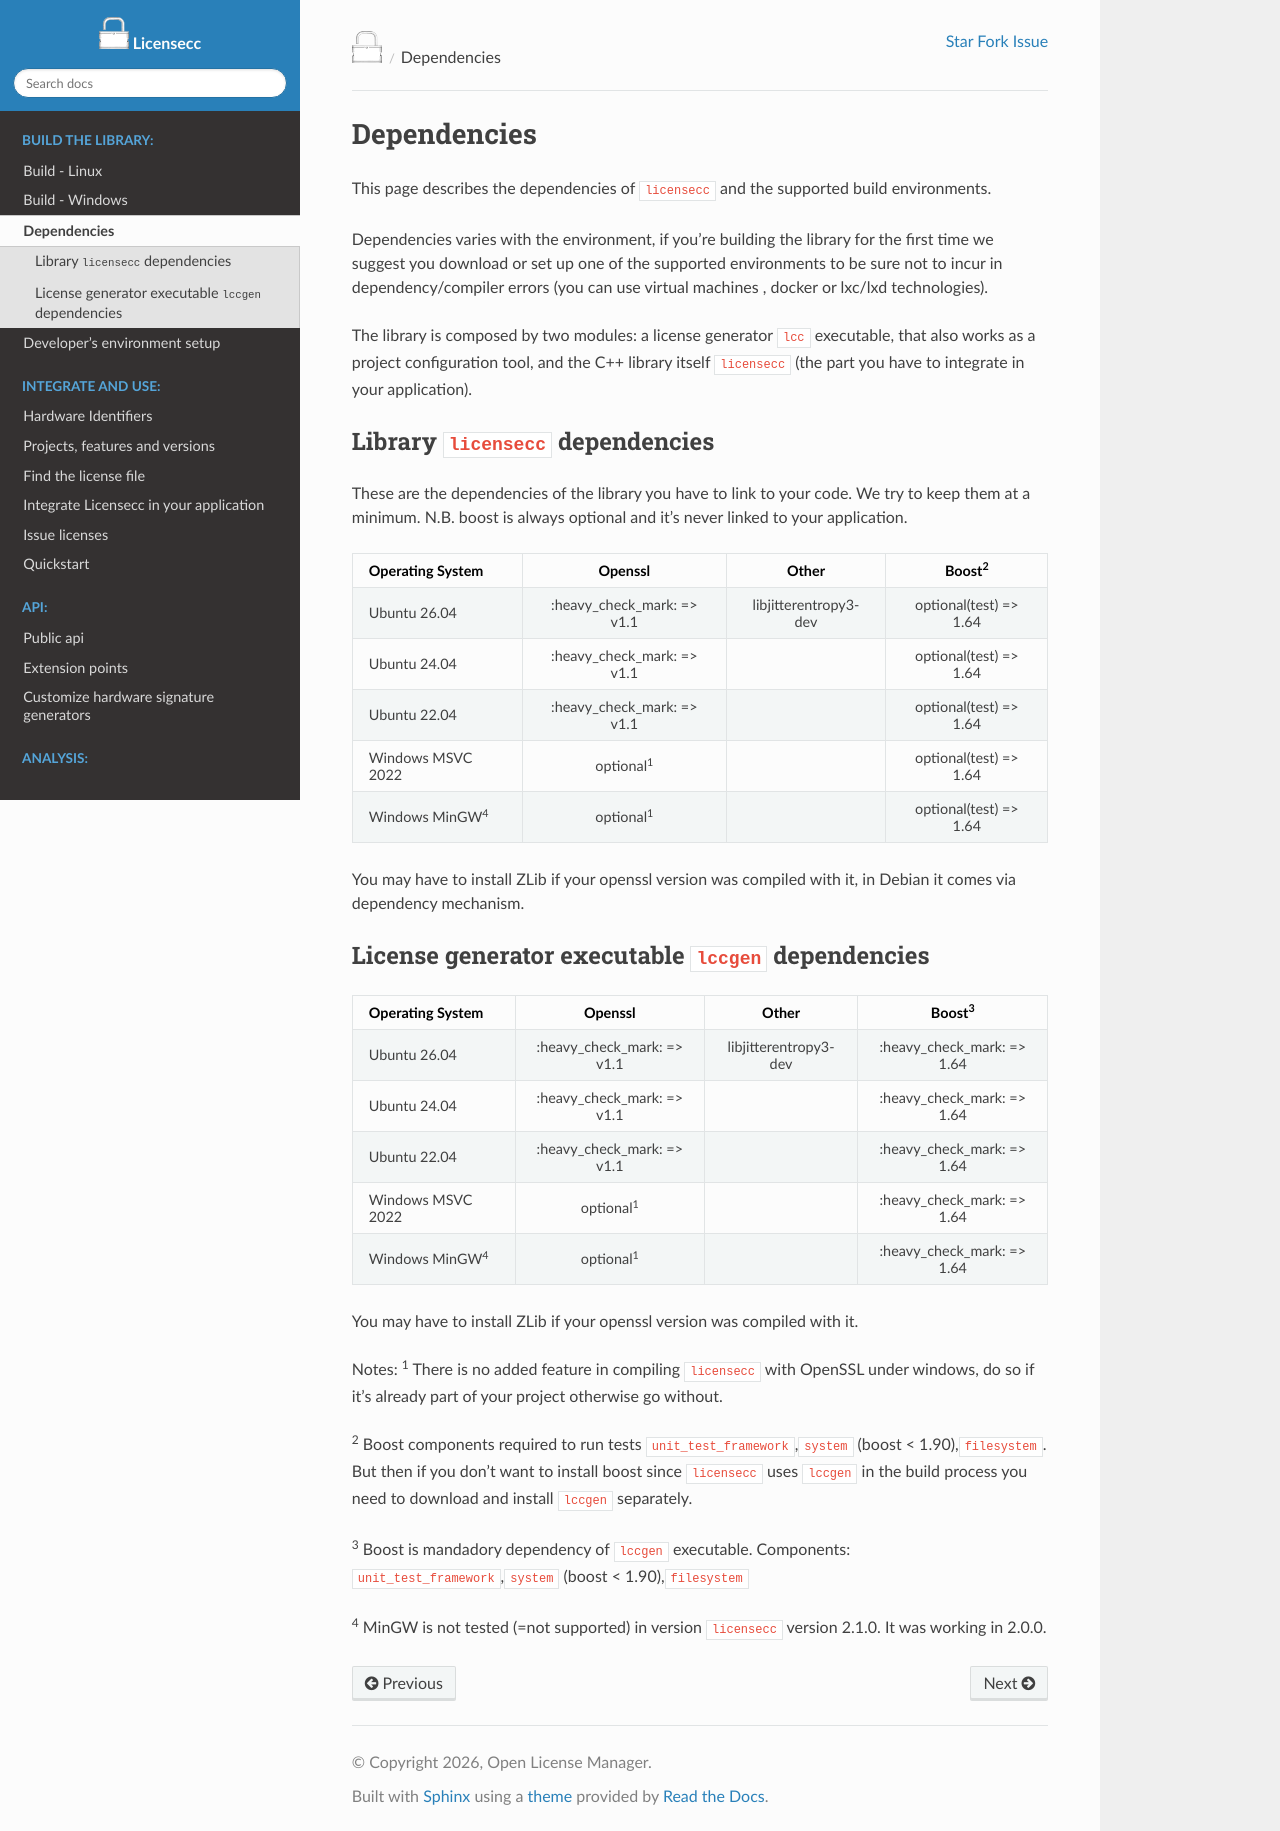

repository: open-license-manager/licensecc · page: v2.1.0/development/Dependencies.html · generator: sphinx

# Dependencies

This page describes the dependencies of `licensecc` and the supported build environments.

Dependencies varies with the environment, if you're building the library for the first time we suggest you download or set up one of the supported environments to be sure not to incur in dependency/compiler errors (you can use virtual machines , docker or lxc/lxd technologies).

The library is composed by two modules: a license generator `lcc` executable, that also works as a project configuration tool, and the C++ library itself `licensecc` (the part you have to integrate in your application).
 
## Library `licensecc` dependencies
These are the dependencies of the library you have to link to your code. We try to keep them at a minimum. N.B. boost is always optional and it's never linked to your application.

| Operating System      | Openssl    | Other                       | Boost<sup>2</sup>   |
|-----------------------|:----------:|:---------------------------:|:-------------------:| 
| Ubuntu 26.04     | :heavy_check_mark: => v1.1 | libjitterentropy3-dev | optional(test) => 1.64 |
| Ubuntu 24.04     | :heavy_check_mark: => v1.1 |                       | optional(test) => 1.64 |
| Ubuntu 22.04     | :heavy_check_mark: => v1.1 |                       | optional(test) => 1.64 |
| Windows MSVC 2022| optional<sup>1</sup>       |                       | optional(test) => 1.64 |
| Windows MinGW<sup>4</sup>| optional<sup>1</sup>       |               | optional(test) => 1.64 |

You may have to install ZLib if your openssl version was compiled with it, in Debian it comes via dependency mechanism.

## License generator executable `lccgen` dependencies

| Operating System               | Openssl      | Other                      | Boost<sup>3</sup>         |
|--------------------------------|:------------:|:--------------------------:|:-----------------------:| 
| Ubuntu 26.04        |:heavy_check_mark:  => v1.1 | libjitterentropy3-dev   |:heavy_check_mark: => 1.64 |
| Ubuntu 24.04        |:heavy_check_mark:  => v1.1 |                         |:heavy_check_mark: => 1.64 |
| Ubuntu 22.04        |:heavy_check_mark:  => v1.1 |                         |:heavy_check_mark: => 1.64 |
| Windows MSVC 2022   | optional<sup>1</sup>       |                         |:heavy_check_mark: => 1.64 |
| Windows MinGW<sup>4</sup>| optional<sup>1</sup>|                           |:heavy_check_mark: => 1.64 |

You may have to install ZLib if your openssl version was compiled with it.

Notes:
<sup>1</sup> There is no added feature in compiling `licensecc` with OpenSSL under windows, do so if it's already part of your project otherwise go without. 

<sup>2</sup> Boost components required to run tests `unit_test_framework`,`system` (boost < 1.90),`filesystem`. But then if you don't want to install boost since `licensecc` uses `lccgen` in the build process you need to download and install `lccgen` separately.

<sup>3</sup> Boost is mandadory dependency of `lccgen` executable. Components: `unit_test_framework`,`system` (boost < 1.90),`filesystem`

<sup>4</sup> MinGW is not tested (=not supported) in version `licensecc` version 2.1.0. It was working in 2.0.0.
